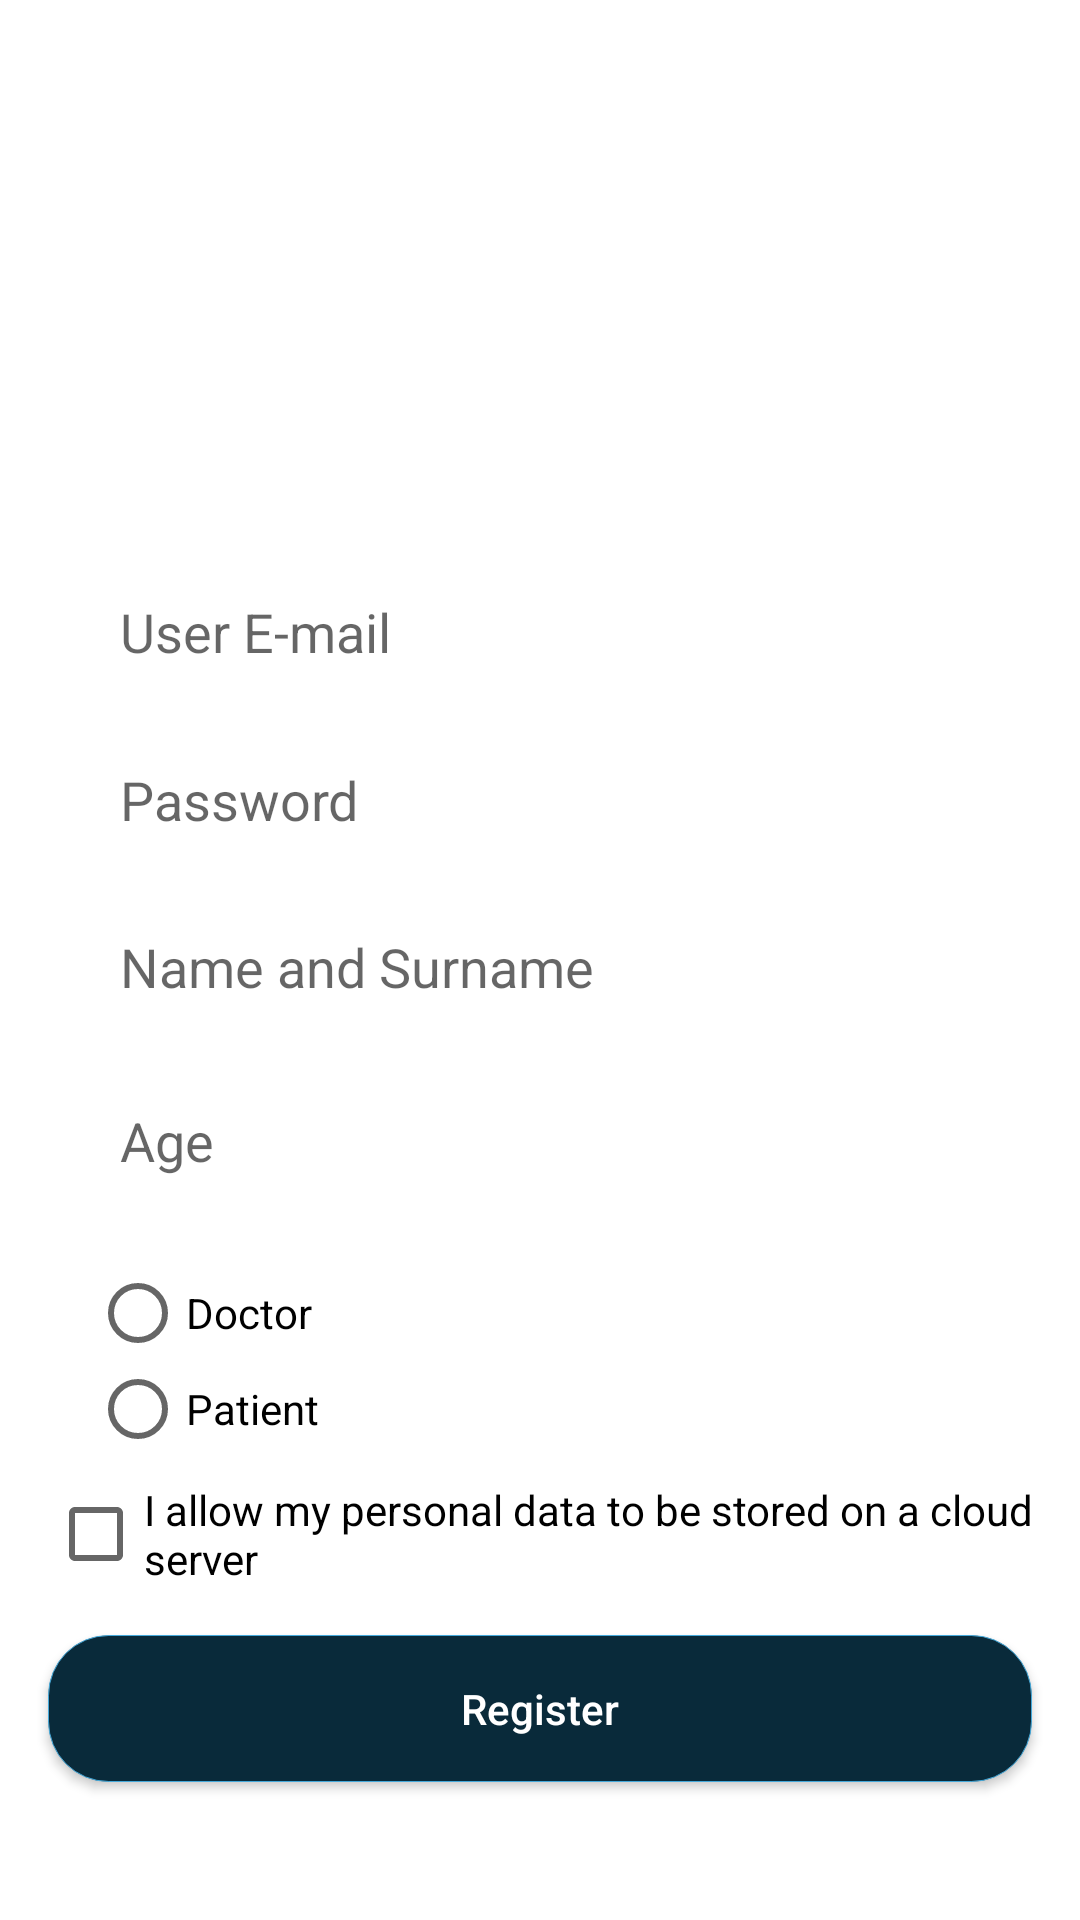

Reconstruct the res/layout file that produces this screen, plus the resources it refers to.
<!-- AndroidManifest.xml: application theme Theme.RemotePatientM -->
<!-- res/layout/activity_register_screen.xml -->
<?xml version="1.0" encoding="utf-8"?>
<androidx.constraintlayout.widget.ConstraintLayout xmlns:android="http://schemas.android.com/apk/res/android"
    xmlns:app="http://schemas.android.com/apk/res-auto"
    xmlns:tools="http://schemas.android.com/tools"
    android:layout_width="match_parent"
    android:layout_height="match_parent"
    android:background="@color/white"
    tools:context=".RegisterScreen">


    <EditText

        android:id="@+id/edit1"
        android:layout_width="0dp"
        android:layout_height="0dp"
        android:layout_gravity="center"
        android:layout_marginStart="30dp"
        android:layout_marginEnd="30dp"
        android:layout_marginBottom="7dp"
        android:background="@drawable/edittext"
        android:hint="User E-mail"
        android:padding="10dp"
        android:textColor="@color/black"
        app:layout_constraintBottom_toTopOf="@+id/edit2"
        app:layout_constraintEnd_toEndOf="parent"
        app:layout_constraintStart_toStartOf="parent"
        app:layout_constraintTop_toBottomOf="@+id/imageView" />

    <EditText

        android:id="@+id/edit4"
        android:layout_width="0dp"
        android:layout_height="0dp"
        android:layout_gravity="center"
        android:layout_marginStart="30dp"
        android:layout_marginEnd="30dp"
        android:layout_marginBottom="17dp"
        android:background="@drawable/edittext"
        android:inputType="number"
        android:hint="Age"
        android:padding="10dp"
        android:textColor="@color/black"
        app:layout_constraintBottom_toTopOf="@+id/radioButton5"
        app:layout_constraintEnd_toEndOf="parent"
        app:layout_constraintStart_toStartOf="parent"
        app:layout_constraintTop_toBottomOf="@+id/edit3" />

    <EditText

        android:id="@+id/edit3"
        android:layout_width="0dp"
        android:layout_height="0dp"
        android:layout_gravity="center"
        android:layout_marginStart="30dp"
        android:layout_marginEnd="30dp"
        android:layout_marginBottom="9dp"
        android:background="@drawable/edittext"
        android:hint="Name and Surname"
        android:padding="10dp"
        android:textColor="@color/black"
        app:layout_constraintBottom_toTopOf="@+id/edit4"
        app:layout_constraintEnd_toEndOf="parent"
        app:layout_constraintStart_toStartOf="parent"
        app:layout_constraintTop_toBottomOf="@+id/edit2" />

    <EditText

        android:id="@+id/edit2"
        android:layout_width="0dp"
        android:inputType="textPassword"
        android:layout_height="0dp"
        android:layout_gravity="center"
        android:layout_marginStart="30dp"
        android:layout_marginEnd="30dp"
        android:layout_marginBottom="7dp"
        android:background="@drawable/edittext"
        android:hint="Password"
        android:padding="10dp"
        android:textColor="@color/black"
        app:layout_constraintBottom_toTopOf="@+id/edit3"
        app:layout_constraintEnd_toEndOf="parent"
        app:layout_constraintStart_toStartOf="parent"
        app:layout_constraintTop_toBottomOf="@+id/edit1" />

    <Button
        android:id="@+id/button2"
        android:layout_width="0dp"
        android:layout_height="0dp"
        android:layout_marginStart="16dp"
        android:layout_marginEnd="16dp"
        android:layout_marginBottom="46dp"
        android:background="@drawable/button2"
        android:text="Register"
        android:textAllCaps="false"
        android:textColor="#ffffff"
        app:layout_constraintBottom_toBottomOf="parent"
        app:layout_constraintEnd_toEndOf="parent"
        app:layout_constraintStart_toStartOf="parent"
        app:layout_constraintTop_toBottomOf="@+id/checkBox2" />

    <ImageView
        android:id="@+id/imageView"
        android:layout_width="357dp"
        android:layout_height="125dp"
        android:layout_marginStart="24dp"
        android:layout_marginTop="16dp"
        android:layout_marginEnd="24dp"
        android:layout_marginBottom="45dp"
        app:layout_constraintBottom_toTopOf="@+id/edit1"
        app:layout_constraintEnd_toEndOf="parent"
        app:layout_constraintStart_toStartOf="parent"
        app:layout_constraintTop_toTopOf="parent"
        app:srcCompat="@drawable/logoyazi" />

    <RadioGroup
        android:id="@+id/radioGroup"
        android:layout_width="wrap_content"
        android:layout_height="wrap_content"
        app:layout_constraintBottom_toTopOf="parent"
        app:layout_constraintEnd_toStartOf="parent"
        app:layout_constraintStart_toStartOf="parent"
        app:layout_constraintTop_toTopOf="parent">

    </RadioGroup>

    <CheckBox
        android:id="@+id/checkBox2"
        android:layout_width="wrap_content"
        android:layout_height="wrap_content"
        android:layout_marginStart="16dp"
        android:layout_marginBottom="16dp"
        android:text="I allow my personal data to be stored on a cloud server"
        app:layout_constraintBottom_toTopOf="@+id/button2"
        app:layout_constraintStart_toStartOf="parent"
        app:layout_constraintTop_toBottomOf="@+id/radioButton6" />

    <RadioButton
        android:id="@+id/radioButton5"
        android:layout_width="wrap_content"
        android:layout_height="wrap_content"
        android:text="Doctor"
        app:layout_constraintBottom_toTopOf="@+id/radioButton6"
        app:layout_constraintStart_toStartOf="@+id/edit4"
        app:layout_constraintTop_toBottomOf="@+id/edit4" />

    <RadioButton
        android:id="@+id/radioButton6"
        android:layout_width="wrap_content"
        android:layout_height="wrap_content"
        android:layout_marginBottom="8dp"
        android:text="Patient"
        app:layout_constraintBottom_toTopOf="@+id/checkBox2"
        app:layout_constraintStart_toStartOf="@+id/radioButton5"
        app:layout_constraintTop_toBottomOf="@+id/radioButton5" />


</androidx.constraintlayout.widget.ConstraintLayout>
<!-- resources referenced by this layout -->
<resources>
  <color name="black">#FF000000</color>
  <color name="white">#FFFFFF</color>
  <!-- drawable button2 (drawable) -->
  <?xml version="1.0" encoding="utf-8" ?>
  <selector xmlns:android="http://schemas.android.com/apk/res/android">
      <item android:state_pressed="false" >
          <shape>
              <solid
                  android:color="#092A3A" />
              <stroke
                  android:width="1px"
                  android:color="#45a9da" />
              <corners android:radius="20dp" />
          </shape>
      </item>
      <item android:state_pressed="true" >
          <shape>
              <solid
                  android:color="#ba78e7" />
              <stroke
                  android:width="1px"
                  android:color="#ad60e1" />
              <corners android:radius="20dp" />
          </shape>
      </item>
  </selector>
  <style name="Theme.RemotePatientM" parent="Theme.AppCompat.DayNight.NoActionBar">
          
          <item name="colorPrimary">@color/purple_500</item>
          <item name="colorPrimaryVariant">@color/purple_700</item>
          <item name="colorOnPrimary">@color/white</item>
          
          <item name="colorSecondary">@color/teal_200</item>
          <item name="colorSecondaryVariant">@color/teal_700</item>
          <item name="colorOnSecondary">@color/black</item>
          
          <item name="android:statusBarColor" tools:targetApi="l">?attr/colorPrimaryVariant</item>
          
      </style>
  <color name="purple_500">#BC1C1C</color>
  <color name="purple_700">#FF3700B3</color>
  <color name="teal_200">#FF03DAC5</color>
  <color name="teal_700">#FF018786</color>
</resources>
